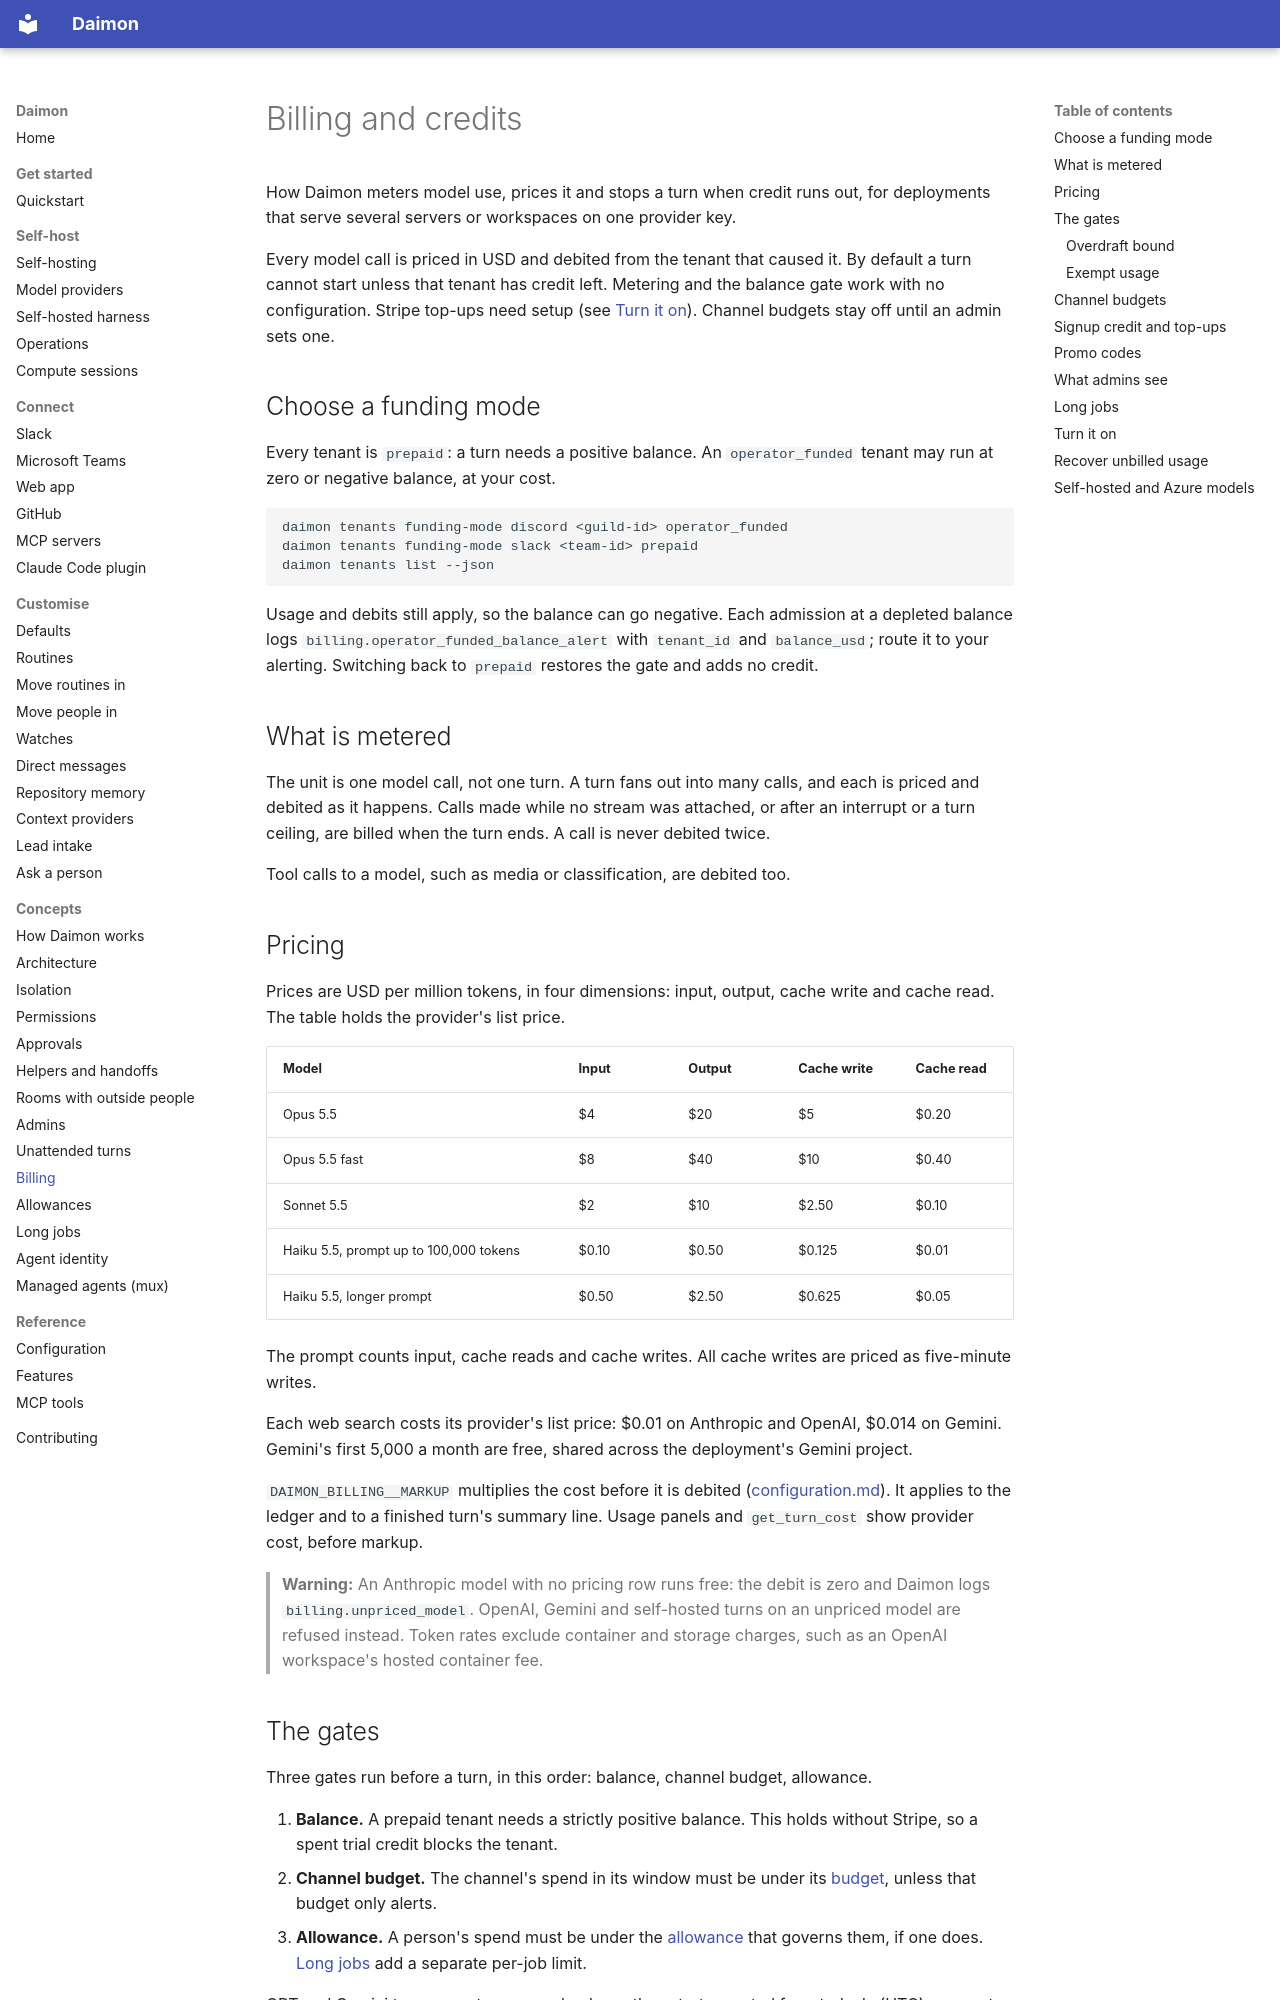

repository: pymc-labs/daimon · page: billing/index.html · generator: mkdocs

# Billing and credits

How Daimon meters model use, prices it and stops a turn when credit runs out,
for deployments that serve several servers or workspaces on one provider key.

Every model call is priced in USD and debited from the tenant that caused it.
By default a turn cannot start unless that tenant has credit left. Metering and
the balance gate work with no configuration. Stripe top-ups need setup (see [Turn it on](#turn-it-on)). Channel budgets stay off until
an admin sets one.

## Choose a funding mode

Every tenant is `prepaid`: a turn needs a positive balance. An
`operator_funded` tenant may run at zero or negative balance, at your cost.

```bash
daimon tenants funding-mode discord <guild-id> operator_funded
daimon tenants funding-mode slack <team-id> prepaid
daimon tenants list --json
```

Usage and debits still apply, so the balance can go negative. Each admission
at a depleted balance logs `billing.operator_funded_balance_alert` with
`tenant_id` and `balance_usd`; route it to your alerting. Switching back to
`prepaid` restores the gate and adds no credit.

## What is metered

The unit is one model call, not one turn. A turn fans out into many calls, and
each is priced and debited as it happens. Calls made while no stream was
attached, or after an interrupt or a turn ceiling, are billed when the turn
ends. A call is never debited twice.

Tool calls to a model, such as media or classification, are debited too.

## Pricing

Prices are USD per million tokens, in four dimensions: input, output, cache
write and cache read. The table holds the provider's list price.

| Model | Input | Output | Cache write | Cache read |
| --- | --- | --- | --- | --- |
| Opus 5.5 | $4 | $20 | $5 | $0.20 |
| Opus 5.5 fast | $8 | $40 | $10 | $0.40 |
| Sonnet 5.5 | $2 | $10 | $2.50 | $0.10 |
| Haiku 5.5, prompt up to 100,000 tokens | $0.10 | $0.50 | $0.125 | $0.01 |
| Haiku 5.5, longer prompt | $0.50 | $2.50 | $0.625 | $0.05 |

The prompt counts input, cache reads and cache writes. All cache writes are
priced as five-minute writes.

Each web search costs its provider's list price: $0.01 on Anthropic and OpenAI,
$0.014 on Gemini. Gemini's first 5,000 a month are free, shared across the
deployment's Gemini project.

`DAIMON_BILLING__MARKUP` multiplies the cost before it is debited
([configuration.md](configuration.md#daimon_billing__markup)). It applies to
the ledger and to a finished turn's summary line. Usage panels and
`get_turn_cost` show provider cost, before markup.

> **Warning:** An Anthropic model with no pricing row runs free: the debit is
> zero and Daimon logs `billing.unpriced_model`. OpenAI, Gemini and
> self-hosted turns on an unpriced model are refused instead. Token rates
> exclude container and storage charges, such as an OpenAI workspace's
> hosted container fee.
